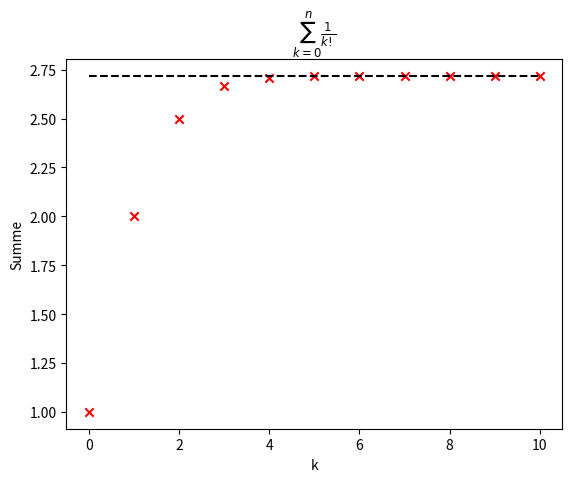

Source code (Python):
#05_plot_konvergenz.py
from math import *
import matplotlib.pyplot as plt
n=10
summe=0
fig, ax = plt.subplots()
for k in range(0,n+1):
    summe=summe+1/factorial(k)
    ax.scatter(k,summe,marker='x',color='r')
ax.hlines(exp(1),0,10,color='black',ls='dashed')
ax.set_title(r'$\sum^{\ n}_{k=0} \frac{1}{k!} $')
ax.set(xlabel='k',ylabel='Summe')
plt.show()
